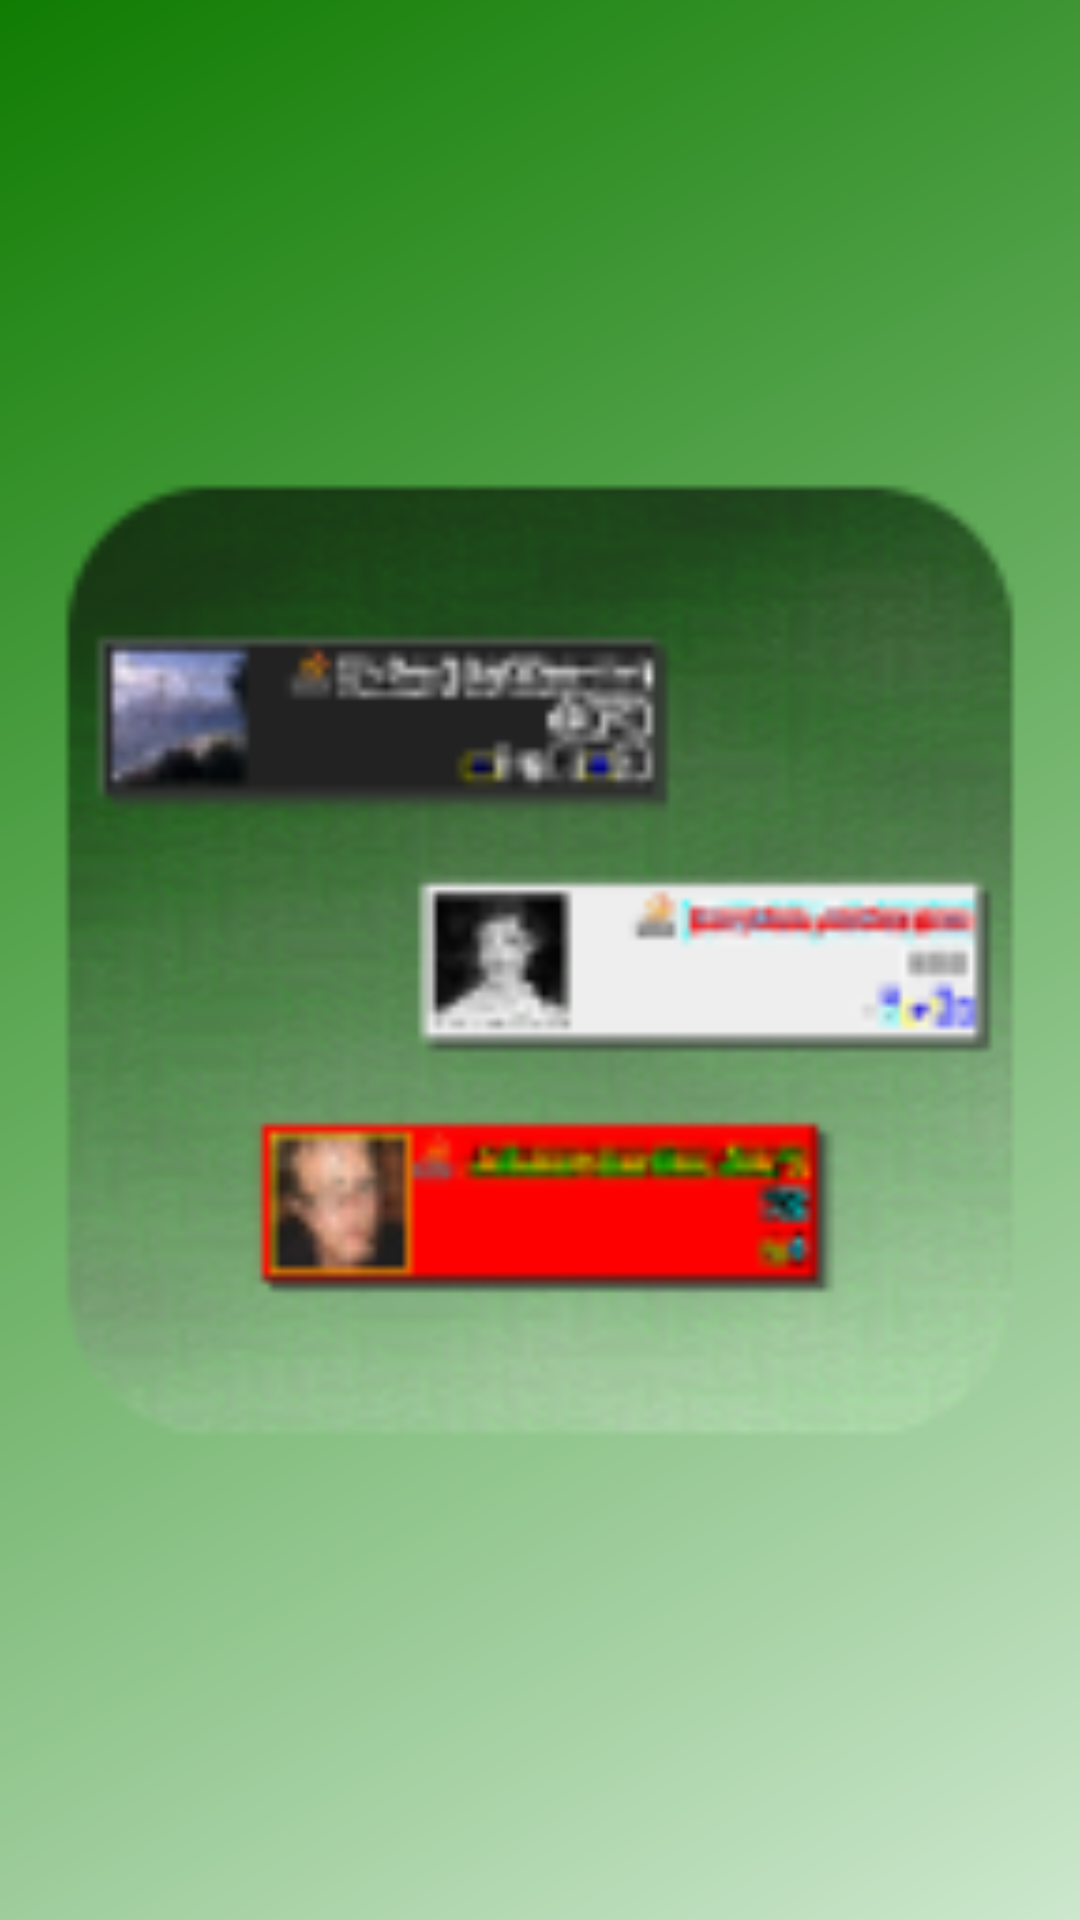

This screen was rendered from an Android layout file. Write that file and the resources it references.
<!-- AndroidManifest.xml: application theme AppTheme -->
<!-- res/layout/custom_pref_account_image.xml -->
<?xml version="1.0" encoding="utf-8"?>
<ImageView xmlns:android="http://schemas.android.com/apk/res/android"
    android:layout_width="wrap_content"
    android:layout_height="300dp"
    android:src="@drawable/ic_launcher" />
<!-- resources referenced by this layout -->
<resources>
  <!-- drawable ic_launcher: png bitmap (drawable-hdpi, 9823 bytes) -->
  <style name="AppTheme" parent="AppBaseTheme">
          <item name="android:windowBackground">@drawable/app_theme_background</item>
      </style>
  <style name="AppBaseTheme" parent="android:Theme.Light" />
  <!-- drawable app_theme_background (drawable) -->
  <?xml version="1.0" encoding="utf-8"?>
  <shape xmlns:android="http://schemas.android.com/apk/res/android" >
  
      <gradient
          android:angle="315"
          android:endColor="#cce7cd"
          android:startColor="#107c02" />
  
  </shape>
</resources>
